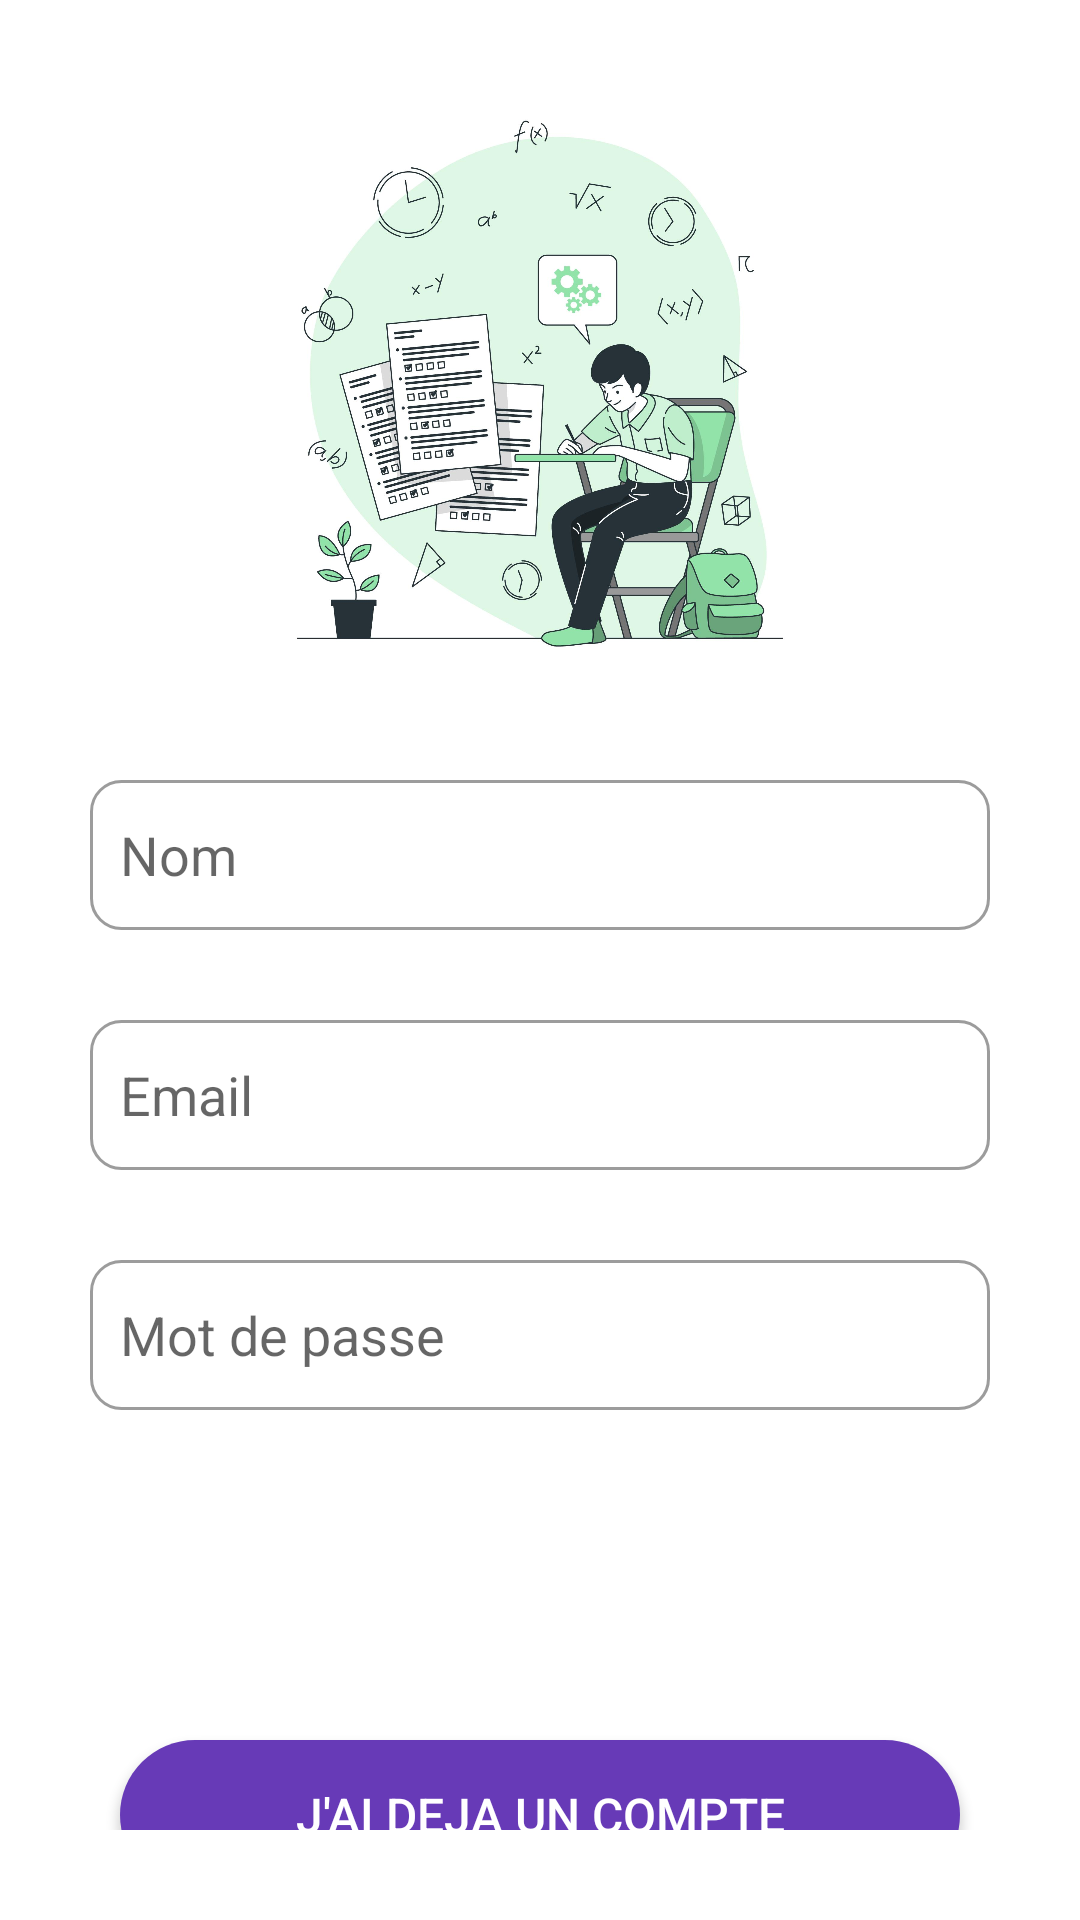

Layout XML and referenced resources for this Android screen:
<!-- AndroidManifest.xml: application theme Theme.ProjetGL -->
<!-- res/layout/activity_signup.xml -->
<?xml version="1.0" encoding="utf-8"?>
<ScrollView xmlns:android="http://schemas.android.com/apk/res/android"
    xmlns:app="http://schemas.android.com/apk/res-auto"
    xmlns:tools="http://schemas.android.com/tools"
    android:layout_width="match_parent"
    android:layout_height="match_parent"
    android:padding="30dp"
    tools:context=".SignupActivity">
    <LinearLayout
        android:layout_width="match_parent"
        android:layout_height="match_parent"
        android:orientation="vertical">
    <ImageView
        android:layout_width="200dp"
        android:layout_height="200dp"
        android:layout_gravity="center"
        android:src="@drawable/etudiant" />
    <EditText
        android:id="@+id/nameBox"
        android:layout_width="match_parent"
        android:layout_height="50dp"
        android:inputType="textPersonName"
        android:hint="Nom"
        android:layout_marginTop="30dp"
        android:background="@drawable/textbox_style"/>
    <EditText
        android:id="@+id/emailBox"
        android:layout_width="match_parent"
        android:layout_height="50dp"
        android:inputType="textEmailAddress"
        android:hint="Email"
        android:layout_marginTop="30dp"
        android:background="@drawable/textbox_style"/>
    <EditText
        android:id="@+id/passwordBox"
        android:layout_width="match_parent"
        android:layout_height="50dp"
        android:inputType="textPassword"
        android:hint="Mot de passe"
        android:layout_marginTop="30dp"
        android:background="@drawable/textbox_style"/>
    <Button
        android:id="@+id/createBtn"
        android:layout_width="280dp"
        android:layout_height="50dp"
        android:layout_marginTop="30dp"
        android:layout_gravity="center"
        android:text="Creer un compte"
        android:textColor="#fff"
        android:textSize="18sp"
        android:background="@drawable/signupbtn_style"/>
    <Button
        android:id="@+id/loginBtn"
        android:layout_width="280dp"
        android:layout_height="50dp"
        android:layout_marginTop="30dp"
        android:layout_gravity="center"
        android:text="J'ai deja un compte"
        android:textColor="#fff"
        android:textSize="16sp"
        android:background="@drawable/loginbtn_style"/>
    </LinearLayout>
</ScrollView>
<!-- resources referenced by this layout -->
<resources>
  <!-- drawable etudiant: jpg bitmap (drawable, 236667 bytes) -->
  <!-- drawable loginbtn_style (drawable) -->
  <?xml version="1.0" encoding="utf-8"?>
  <shape xmlns:android="http://schemas.android.com/apk/res/android">
  <solid android:color="#673AB7"/>
      <corners android:radius="30dp"/>
  </shape>
  <!-- drawable textbox_style (drawable) -->
  <?xml version="1.0" encoding="utf-8"?>
  <shape xmlns:android="http://schemas.android.com/apk/res/android">
      <stroke android:width="1dp" android:color="#9C9C9C"/>
          <padding android:left="10dp" android:top="10dp" android:bottom="10dp" android:right="10dp"/>
      <corners android:radius="10dp"/>
  </shape>
  <style name="Theme.ProjetGL" parent="Theme.MaterialComponents.DayNight.NoActionBar">
          
          <item name="colorPrimary">@color/purple_500</item>
          <item name="colorPrimaryVariant">@color/purple_700</item>
          <item name="colorOnPrimary">@color/white</item>
          
          <item name="colorSecondary">@color/teal_200</item>
          <item name="colorSecondaryVariant">@color/teal_700</item>
          <item name="colorOnSecondary">@color/black</item>
          
          <item name="android:statusBarColor" tools:targetApi="l">?attr/colorPrimaryVariant</item>
          
      </style>
  <!-- not gathered from this repository: default colours our renderer supplied (Android Studio template values) -->
  <color name="purple_500">#FF6200EE</color>
  <color name="purple_700">#FF3700B3</color>
  <color name="teal_200">#FF03DAC5</color>
  <color name="teal_700">#FF018786</color>
  <color name="black">#FF000000</color>
  <color name="white">#FFFFFFFF</color>
</resources>
